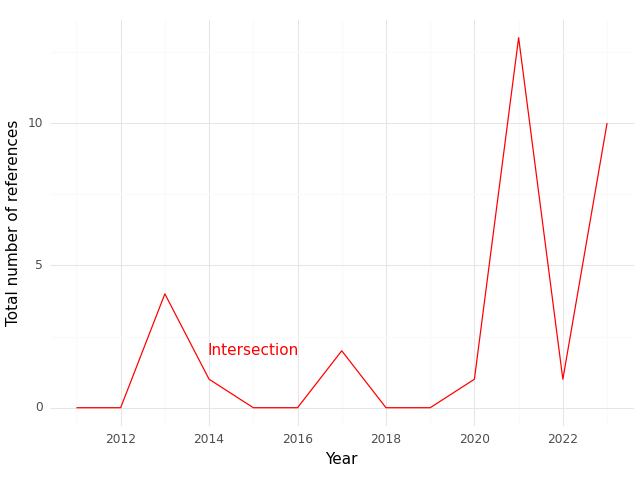

Source data for this figure (header and first rows):
, Year, intersection
0, 2011, 0.0
1, 2012, 0.0
2, 2013, 4.0
3, 2014, 1.0
4, 2015, 0.0
5, 2016, 0.0
6, 2017, 2.0
7, 2018, 0.0
8, 2019, 0.0
9, 2020, 1.0
10, 2021, 13.0
11, 2022, 1.0
12, 2023, 10.0
